Photos from the image-classification dataset "Tip" in the GitHub repository BorislavGajic/Mammography. Its 2 classes are: benign, maligni.

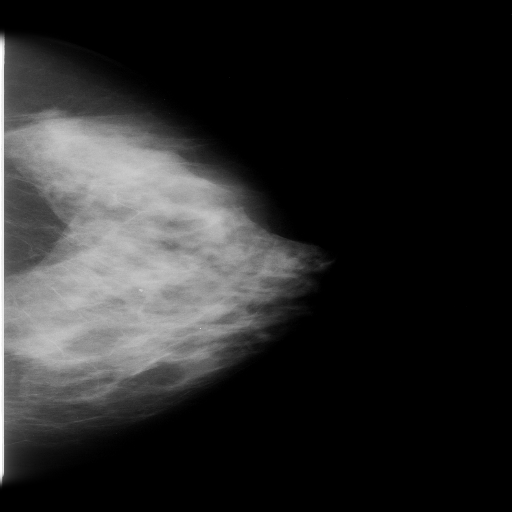
Label: maligni

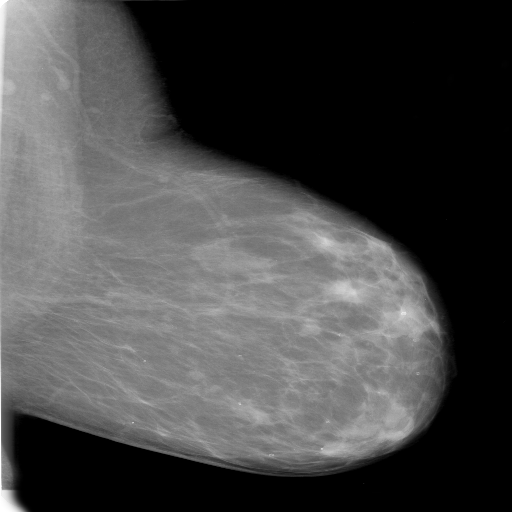
Label: benign

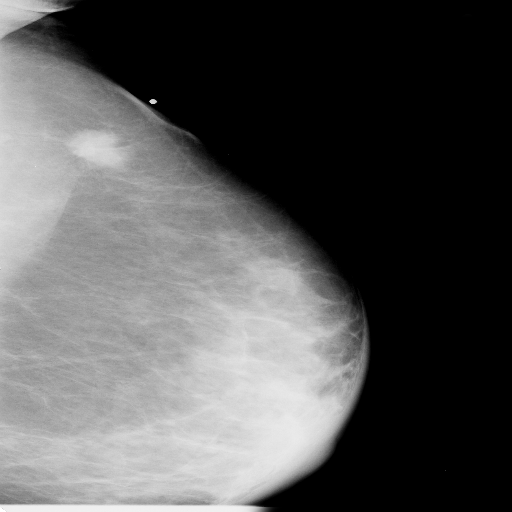
Label: maligni

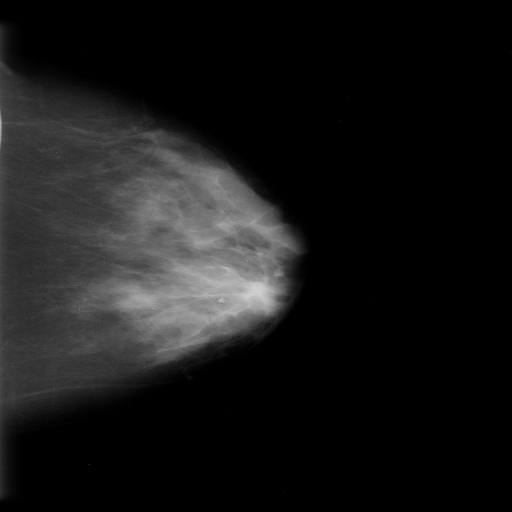
Label: benign

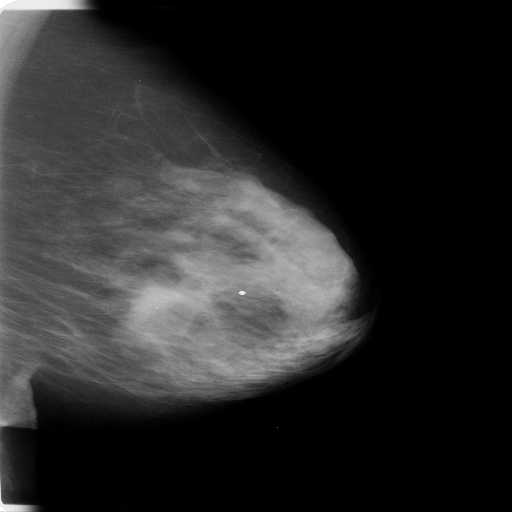
Label: maligni

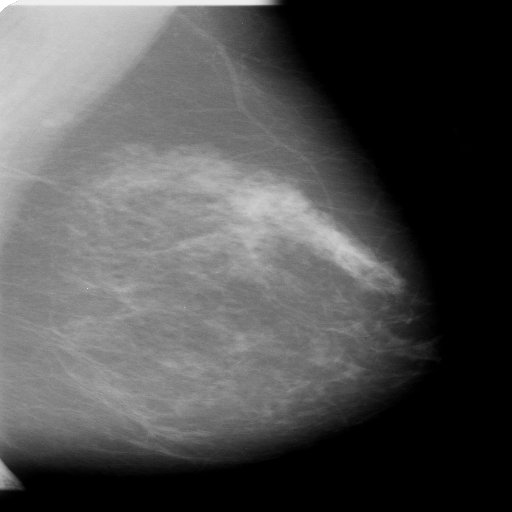
Label: benign
